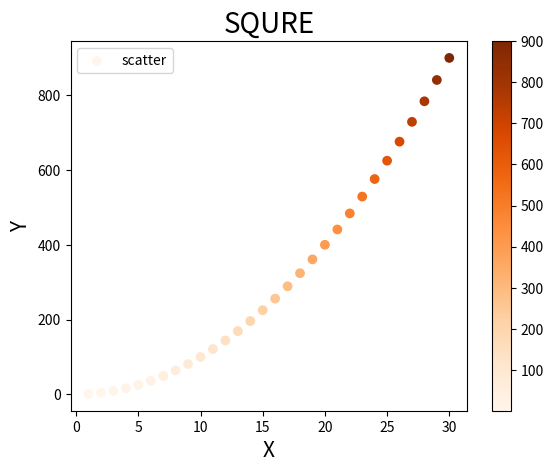

Python code for this plot:
import matplotlib.pyplot as plt

x = list(range(1, 31))
sqaure = lambda x : [i**2 for i in x]

fig, ax = plt.subplots()
# ax.scatter(x, sqaure(x), color = "darkblue", label="scatter")
# ax.plot(x, sqaure(x), color = "blue", label="plot")

#컬러맵 사용하기
plt.scatter(x, sqaure(x), c=sqaure(x), cmap=plt.cm.Oranges, label="scatter")
plt.colorbar()

ax.legend()
ax.set_title('SQURE', fontsize = 20)
ax.set_xlabel('X', fontsize = 15)
ax.set_ylabel('Y', fontsize = 15)
ax.tick_params(labelsize = 10)
ax.ticklabel_format(style = 'plain')
plt.style.use('seaborn-v0_8-pastel')

# for s in plt.style.available:
#     print(s)

plt.savefig('colorbar.png')
plt.show()
